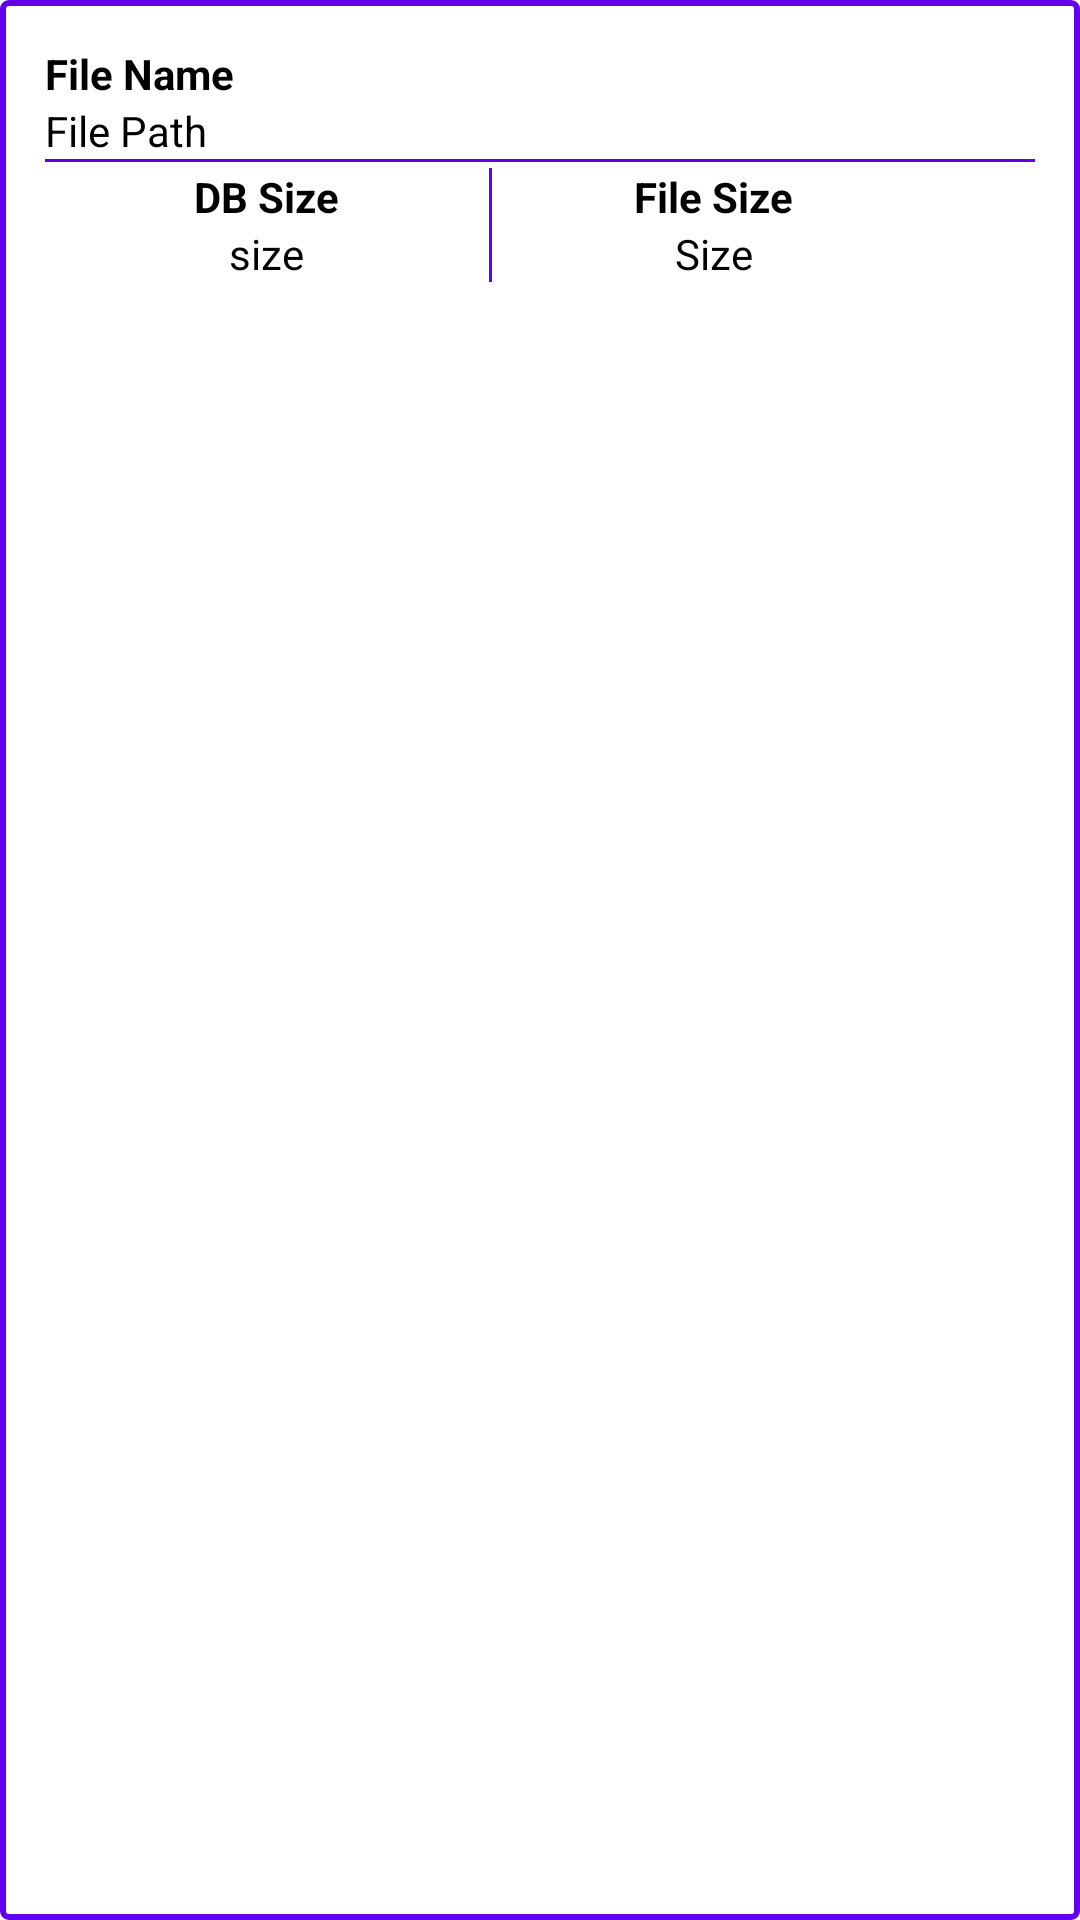

Write the Android layout XML for this screen, with the resource values it uses.
<!-- AndroidManifest.xml: application theme NoActionBar -->
<!-- res/layout/fragment_file_size_bottom_sheet.xml -->
<?xml version="1.0" encoding="utf-8"?>
<RelativeLayout xmlns:android="http://schemas.android.com/apk/res/android"
    xmlns:app="http://schemas.android.com/apk/res-auto"
    android:layout_width="match_parent"
    android:layout_height="wrap_content"
    android:background="@drawable/border"
    app:behavior_hideable="true"
    app:behavior_peekHeight="56dp"
    app:layout_behavior="android.support.design.widget.BottomSheetBehavior">

    <LinearLayout
        android:layout_width="match_parent"
        android:layout_height="wrap_content"
        android:layout_margin="15dp"

        android:orientation="vertical">


        <RelativeLayout
            android:layout_width="match_parent"
            android:layout_height="wrap_content">


            <LinearLayout
                android:id="@+id/ll_fileName"
                android:layout_width="match_parent"
                android:layout_height="wrap_content"
                android:orientation="vertical">

                <TextView
                    android:id="@+id/tv_filename"

                    android:layout_width="wrap_content"
                    android:layout_height="wrap_content"
                    android:text="File Name"
                    android:textColor="#000"
                    android:textStyle="bold" />

                <TextView
                    android:id="@+id/tv_filepath"
                    android:layout_width="wrap_content"
                    android:layout_height="wrap_content"
                    android:text="File Path"
                    android:textColor="#000" />

            </LinearLayout>

            <View
                android:id="@+id/view"
                android:layout_width="match_parent"
                android:layout_height="1dp"
                android:layout_below="@+id/ll_fileName"
                android:background="@color/colorPrimary" />

            <LinearLayout
                android:layout_width="match_parent"
                android:layout_height="wrap_content"
                android:layout_below="@+id/view"
                android:layout_marginTop="2dp"
                android:orientation="horizontal"
                android:weightSum="2">

                <LinearLayout
                    android:id="@+id/ll_filepath"
                    android:layout_width="0dp"
                    android:layout_height="wrap_content"
                    android:layout_below="@+id/ll_fileName"
                    android:layout_weight="0.9"
                    android:gravity="center"
                    android:orientation="vertical">

                    <TextView
                        android:layout_width="wrap_content"
                        android:layout_height="wrap_content"
                        android:text="DB Size"
                        android:textColor="#000"
                        android:textStyle="bold" />


                    <TextView
                        android:id="@+id/tv_dbsize"
                        android:layout_width="wrap_content"
                        android:layout_height="wrap_content"
                        android:text="size"
                        android:textColor="#000" />

                </LinearLayout>

                <View
                    android:layout_width="1dp"
                    android:layout_height="match_parent"
                    android:layout_weight="0"
                    android:background="@color/colorPrimary" />

                <FrameLayout
                    android:layout_width="0dp"
                    android:layout_height="wrap_content"
                    android:layout_weight="0.9">

                    <LinearLayout
                        android:layout_width="match_parent"
                        android:layout_height="wrap_content"
                        android:gravity="center"
                        android:orientation="vertical">

                        <TextView
                            android:layout_width="wrap_content"
                            android:layout_height="wrap_content"
                            android:text="File Size"
                            android:textColor="#000"
                            android:textStyle="bold" />

                        <TextView
                            android:id="@+id/tv_filesize"
                            android:layout_width="wrap_content"
                            android:layout_height="wrap_content"
                            android:text="Size"
                            android:textColor="#000" />

                    </LinearLayout>

                    <ImageView
                        android:id="@+id/iv_show"
                        android:layout_width="wrap_content"
                        android:layout_height="wrap_content"
                        android:layout_gravity="bottom|right"

                        android:visibility="gone" />

                </FrameLayout>

            </LinearLayout>


        </RelativeLayout>
    </LinearLayout>

</RelativeLayout>
<!-- resources referenced by this layout -->
<resources>
  <!-- drawable border (drawable) -->
  <?xml version="1.0" encoding="utf-8"?>
  <shape
      xmlns:android="http://schemas.android.com/apk/res/android"
      android:shape="rectangle">
  
      <corners
          android:radius="2dp"
          />
      <solid android:color="#ffffff"
          />
      <stroke
          android:width="2dp"
          android:color="@color/colorPrimary" />
  </shape>
  <style name="NoActionBar" parent="Theme.AppCompat.Light.NoActionBar">
          <item name="colorPrimary">@color/colorPrimary</item>
          <item name="colorPrimaryDark">@color/colorPrimaryDark</item>
          <item name="colorAccent">@color/colorAccent</item>
          <item name="android:windowActionBar">false</item>
          <item name="android:windowNoTitle">true</item>
      </style>
  <!-- not gathered from this repository: default colours our renderer supplied (Android Studio template values) -->
  <color name="colorPrimary">#FF6200EE</color>
  <color name="colorPrimaryDark">#FF3700B3</color>
  <color name="colorAccent">#FF03DAC5</color>
</resources>
